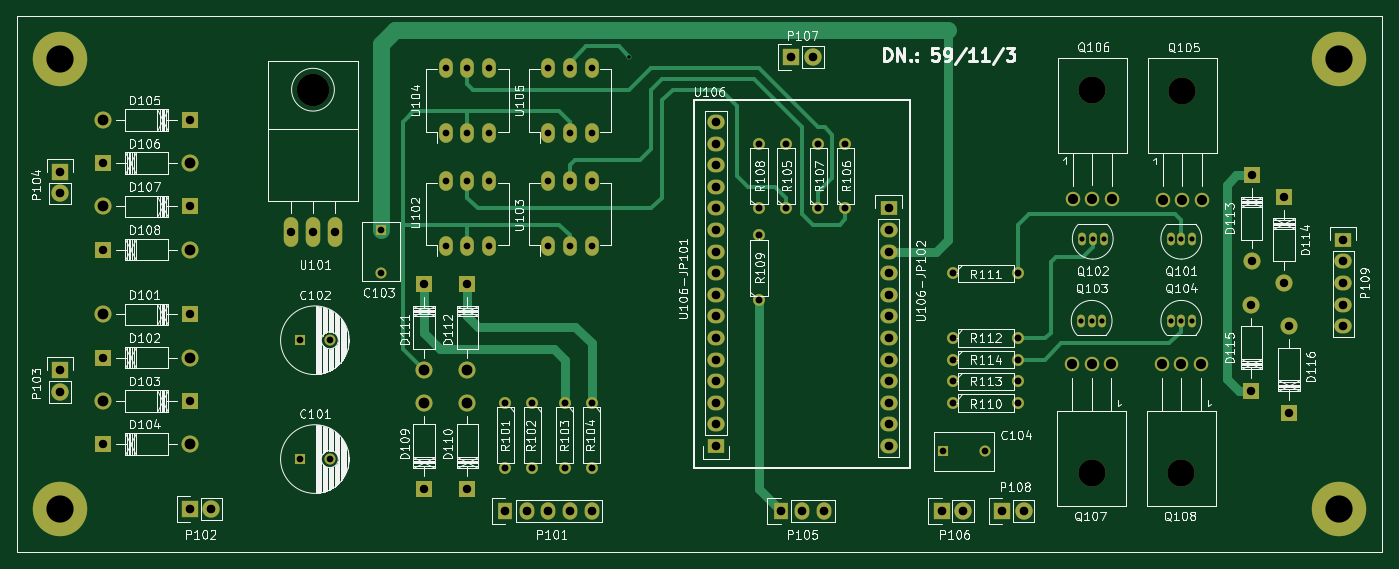
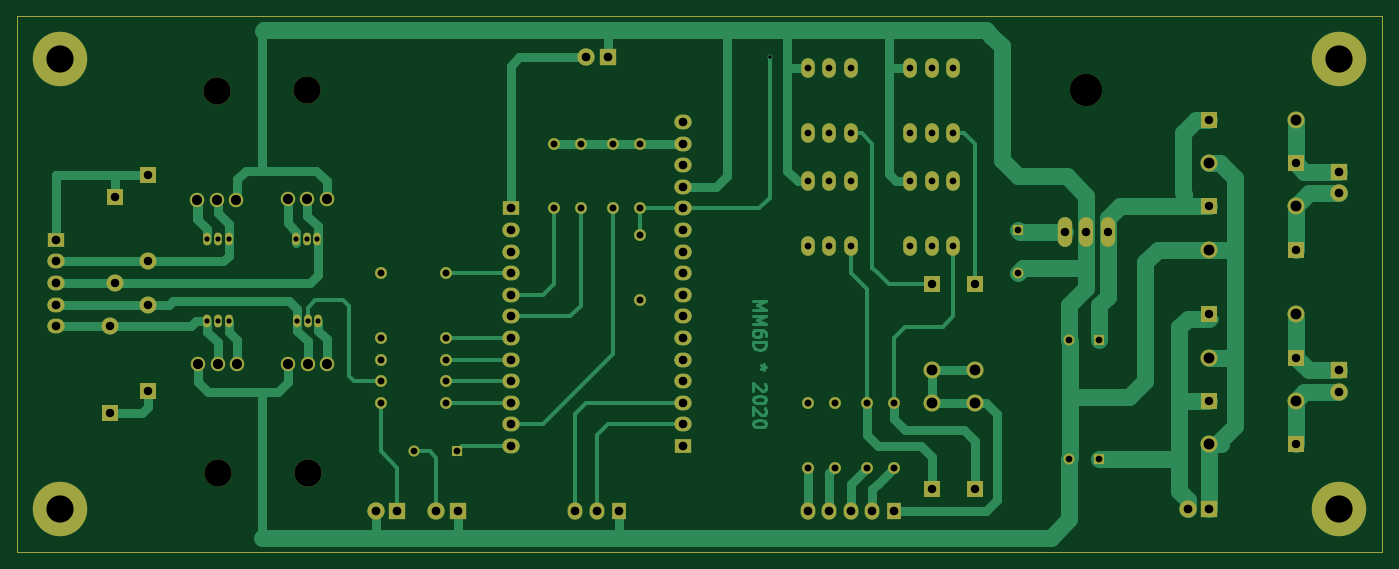
Circuit board: 8 layer files. Board 160.5 x 63.0 mm.
- bottom_copper: mainboard-B.Cu.gbr (23165 bytes)
- bottom_mask: mainboard-B.Mask.gbr (6111 bytes)
- outline: mainboard-Edge.Cuts.gbr (684 bytes)
- top_copper: mainboard-F.Cu.gbr (11205 bytes)
- top_mask: mainboard-F.Mask.gbr (6111 bytes)
- top_silk: mainboard-F.SilkS.gbr (116320 bytes)
- drill: mainboard-NPTH.drl (241 bytes)
- drill: mainboard.drl (2571 bytes)

=== bottom_copper: mainboard-B.Cu.gbr (23165 bytes, source omitted) ===
=== bottom_mask: mainboard-B.Mask.gbr ===
G04 #@! TF.FileFunction,Soldermask,Bot*
%FSLAX46Y46*%
G04 Gerber Fmt 4.6, Leading zero omitted, Abs format (unit mm)*
G04 Created by KiCad (PCBNEW 4.0.5+dfsg1-4) date Sat Oct 31 20:23:49 2020*
%MOMM*%
%LPD*%
G01*
G04 APERTURE LIST*
%ADD10C,0.100000*%
%ADD11R,1.300000X1.300000*%
%ADD12C,1.300000*%
%ADD13R,2.032000X2.032000*%
%ADD14O,2.032000X2.032000*%
%ADD15C,1.397000*%
%ADD16R,1.727200X2.032000*%
%ADD17O,1.727200X2.032000*%
%ADD18R,2.032000X1.727200*%
%ADD19O,2.032000X1.727200*%
%ADD20C,1.998980*%
%ADD21R,1.998980X1.998980*%
%ADD22O,1.699260X3.500120*%
%ADD23C,3.799840*%
%ADD24O,1.600000X2.300000*%
%ADD25O,0.899160X1.501140*%
%ADD26C,1.699260*%
%ADD27C,3.200400*%
%ADD28C,6.400000*%
G04 APERTURE END LIST*
D10*
X145288000Y-130810000D02*
X187706000Y-130810000D01*
X186690000Y-67818000D02*
X140208000Y-67818000D01*
X74803000Y-67818000D02*
X140335000Y-67818000D01*
X74803000Y-130810000D02*
X74803000Y-67818000D01*
X145415000Y-130810000D02*
X74803000Y-130810000D01*
X235331000Y-130810000D02*
X187579000Y-130810000D01*
X235331000Y-67818000D02*
X235331000Y-130810000D01*
X186563000Y-67818000D02*
X235331000Y-67818000D01*
D11*
X183642000Y-118999000D03*
D12*
X188642000Y-118999000D03*
D13*
X183515000Y-125984000D03*
D14*
X186055000Y-125984000D03*
D13*
X165862000Y-72644000D03*
D14*
X168402000Y-72644000D03*
D13*
X190627000Y-125984000D03*
D14*
X193167000Y-125984000D03*
D15*
X184912000Y-113284000D03*
X192532000Y-113284000D03*
D16*
X164592000Y-125984000D03*
D17*
X167132000Y-125984000D03*
X169672000Y-125984000D03*
D15*
X165227000Y-90424000D03*
X165227000Y-82804000D03*
X172212000Y-90424000D03*
X172212000Y-82804000D03*
X169037000Y-90424000D03*
X169037000Y-82804000D03*
X162052000Y-90424000D03*
X162052000Y-82804000D03*
X162052000Y-101219000D03*
X162052000Y-93599000D03*
D18*
X156972000Y-118364000D03*
D19*
X156972000Y-115824000D03*
X156972000Y-113284000D03*
X156972000Y-110744000D03*
X156972000Y-108204000D03*
X156972000Y-105664000D03*
X156972000Y-103124000D03*
X156972000Y-100584000D03*
X156972000Y-98044000D03*
X156972000Y-95504000D03*
X156972000Y-92964000D03*
X156972000Y-90424000D03*
X156972000Y-87884000D03*
X156972000Y-85344000D03*
X156972000Y-82804000D03*
X156972000Y-80264000D03*
D18*
X177292000Y-90424000D03*
D19*
X177292000Y-92964000D03*
X177292000Y-95504000D03*
X177292000Y-98044000D03*
X177292000Y-100584000D03*
X177292000Y-103124000D03*
X177292000Y-105664000D03*
X177292000Y-108204000D03*
X177292000Y-110744000D03*
X177292000Y-113284000D03*
X177292000Y-115824000D03*
X177292000Y-118364000D03*
D12*
X111577000Y-119888000D03*
D11*
X108077000Y-119888000D03*
D12*
X111577000Y-105918000D03*
D11*
X108077000Y-105918000D03*
X117602000Y-92964000D03*
D12*
X117602000Y-97964000D03*
D20*
X84963000Y-102872540D03*
D21*
X95123000Y-102872540D03*
D20*
X95123000Y-107947460D03*
D21*
X84963000Y-107947460D03*
D20*
X84963000Y-113032540D03*
D21*
X95123000Y-113032540D03*
D20*
X95123000Y-118107460D03*
D21*
X84963000Y-118107460D03*
D20*
X84963000Y-80012540D03*
D21*
X95123000Y-80012540D03*
D20*
X95123000Y-85087460D03*
D21*
X84963000Y-85087460D03*
D20*
X84963000Y-90172540D03*
D21*
X95123000Y-90172540D03*
D20*
X95123000Y-95247460D03*
D21*
X84963000Y-95247460D03*
D13*
X95123000Y-125730000D03*
D14*
X97663000Y-125730000D03*
D13*
X79883000Y-109474000D03*
D14*
X79883000Y-112014000D03*
D13*
X79883000Y-86106000D03*
D14*
X79883000Y-88646000D03*
D22*
X109601000Y-93218000D03*
X107061000Y-93218000D03*
X112141000Y-93218000D03*
D23*
X109601000Y-76454000D03*
D20*
X122679460Y-113284000D03*
D21*
X122679460Y-123444000D03*
D20*
X127759460Y-113284000D03*
D21*
X127759460Y-123444000D03*
D20*
X122684540Y-109474000D03*
D21*
X122684540Y-99314000D03*
D20*
X127764540Y-109474000D03*
D21*
X127764540Y-99314000D03*
D16*
X132207000Y-125984000D03*
D17*
X134747000Y-125984000D03*
X137287000Y-125984000D03*
X139827000Y-125984000D03*
X142367000Y-125984000D03*
D15*
X132207000Y-113284000D03*
X132207000Y-120904000D03*
X135382000Y-113284000D03*
X135382000Y-120904000D03*
X139192000Y-113284000D03*
X139192000Y-120904000D03*
X142367000Y-113284000D03*
X142367000Y-120904000D03*
D24*
X125222000Y-94869000D03*
X127762000Y-94869000D03*
X130302000Y-94869000D03*
X130302000Y-87249000D03*
X127762000Y-87249000D03*
X125222000Y-87249000D03*
X137287000Y-94869000D03*
X139827000Y-94869000D03*
X142367000Y-94869000D03*
X142367000Y-87249000D03*
X139827000Y-87249000D03*
X137287000Y-87249000D03*
X125222000Y-81534000D03*
X127762000Y-81534000D03*
X130302000Y-81534000D03*
X130302000Y-73914000D03*
X127762000Y-73914000D03*
X125222000Y-73914000D03*
X137287000Y-81534000D03*
X139827000Y-81534000D03*
X142367000Y-81534000D03*
X142367000Y-73914000D03*
X139827000Y-73914000D03*
X137287000Y-73914000D03*
D20*
X219966540Y-96647000D03*
D21*
X219966540Y-86487000D03*
D20*
X223776540Y-99187000D03*
D21*
X223776540Y-89027000D03*
D20*
X219961460Y-101727000D03*
D21*
X219961460Y-111887000D03*
D20*
X224406460Y-104267000D03*
D21*
X224406460Y-114427000D03*
D18*
X230759000Y-94107000D03*
D19*
X230759000Y-96647000D03*
X230759000Y-99187000D03*
X230759000Y-101727000D03*
X230759000Y-104267000D03*
D25*
X211709000Y-93980000D03*
X210439000Y-93980000D03*
X212979000Y-93980000D03*
X201295000Y-93980000D03*
X200025000Y-93980000D03*
X202565000Y-93980000D03*
X201168000Y-103632000D03*
X202438000Y-103632000D03*
X199898000Y-103632000D03*
X211709000Y-103632000D03*
X212979000Y-103632000D03*
X210439000Y-103632000D03*
D26*
X211836000Y-89408000D03*
X209544920Y-89408000D03*
X214127080Y-89408000D03*
D27*
X211836000Y-76608940D03*
D26*
X201231500Y-89344500D03*
X198940420Y-89344500D03*
X203522580Y-89344500D03*
D27*
X201231500Y-76545440D03*
D26*
X201168000Y-108712000D03*
X203459080Y-108712000D03*
X198876920Y-108712000D03*
D27*
X201168000Y-121511060D03*
D26*
X211709000Y-108712000D03*
X214000080Y-108712000D03*
X209417920Y-108712000D03*
D27*
X211709000Y-121511060D03*
D15*
X184912000Y-98044000D03*
X192532000Y-98044000D03*
X184912000Y-105664000D03*
X192532000Y-105664000D03*
X184912000Y-110744000D03*
X192532000Y-110744000D03*
X184912000Y-108204000D03*
X192532000Y-108204000D03*
D28*
X230251000Y-72898000D03*
X230251000Y-125730000D03*
X79883000Y-72898000D03*
X79883000Y-125730000D03*
M02*

=== outline: mainboard-Edge.Cuts.gbr ===
G04 #@! TF.FileFunction,Profile,NP*
%FSLAX46Y46*%
G04 Gerber Fmt 4.6, Leading zero omitted, Abs format (unit mm)*
G04 Created by KiCad (PCBNEW 4.0.5+dfsg1-4) date Sat Oct 31 20:23:49 2020*
%MOMM*%
%LPD*%
G01*
G04 APERTURE LIST*
%ADD10C,0.100000*%
G04 APERTURE END LIST*
D10*
X145288000Y-130810000D02*
X187706000Y-130810000D01*
X186690000Y-67818000D02*
X140208000Y-67818000D01*
X74803000Y-67818000D02*
X140335000Y-67818000D01*
X74803000Y-130810000D02*
X74803000Y-67818000D01*
X145415000Y-130810000D02*
X74803000Y-130810000D01*
X235331000Y-130810000D02*
X187579000Y-130810000D01*
X235331000Y-67818000D02*
X235331000Y-130810000D01*
X186563000Y-67818000D02*
X235331000Y-67818000D01*
M02*

=== top_copper: mainboard-F.Cu.gbr (11205 bytes, source omitted) ===
=== top_mask: mainboard-F.Mask.gbr ===
G04 #@! TF.FileFunction,Soldermask,Top*
%FSLAX46Y46*%
G04 Gerber Fmt 4.6, Leading zero omitted, Abs format (unit mm)*
G04 Created by KiCad (PCBNEW 4.0.5+dfsg1-4) date Sat Oct 31 20:23:49 2020*
%MOMM*%
%LPD*%
G01*
G04 APERTURE LIST*
%ADD10C,0.100000*%
%ADD11R,1.300000X1.300000*%
%ADD12C,1.300000*%
%ADD13R,2.032000X2.032000*%
%ADD14O,2.032000X2.032000*%
%ADD15C,1.397000*%
%ADD16R,1.727200X2.032000*%
%ADD17O,1.727200X2.032000*%
%ADD18R,2.032000X1.727200*%
%ADD19O,2.032000X1.727200*%
%ADD20C,1.998980*%
%ADD21R,1.998980X1.998980*%
%ADD22O,1.699260X3.500120*%
%ADD23C,3.799840*%
%ADD24O,1.600000X2.300000*%
%ADD25O,0.899160X1.501140*%
%ADD26C,1.699260*%
%ADD27C,3.200400*%
%ADD28C,6.400000*%
G04 APERTURE END LIST*
D10*
X145288000Y-130810000D02*
X187706000Y-130810000D01*
X186690000Y-67818000D02*
X140208000Y-67818000D01*
X74803000Y-67818000D02*
X140335000Y-67818000D01*
X74803000Y-130810000D02*
X74803000Y-67818000D01*
X145415000Y-130810000D02*
X74803000Y-130810000D01*
X235331000Y-130810000D02*
X187579000Y-130810000D01*
X235331000Y-67818000D02*
X235331000Y-130810000D01*
X186563000Y-67818000D02*
X235331000Y-67818000D01*
D11*
X183642000Y-118999000D03*
D12*
X188642000Y-118999000D03*
D13*
X183515000Y-125984000D03*
D14*
X186055000Y-125984000D03*
D13*
X165862000Y-72644000D03*
D14*
X168402000Y-72644000D03*
D13*
X190627000Y-125984000D03*
D14*
X193167000Y-125984000D03*
D15*
X184912000Y-113284000D03*
X192532000Y-113284000D03*
D16*
X164592000Y-125984000D03*
D17*
X167132000Y-125984000D03*
X169672000Y-125984000D03*
D15*
X165227000Y-90424000D03*
X165227000Y-82804000D03*
X172212000Y-90424000D03*
X172212000Y-82804000D03*
X169037000Y-90424000D03*
X169037000Y-82804000D03*
X162052000Y-90424000D03*
X162052000Y-82804000D03*
X162052000Y-101219000D03*
X162052000Y-93599000D03*
D18*
X156972000Y-118364000D03*
D19*
X156972000Y-115824000D03*
X156972000Y-113284000D03*
X156972000Y-110744000D03*
X156972000Y-108204000D03*
X156972000Y-105664000D03*
X156972000Y-103124000D03*
X156972000Y-100584000D03*
X156972000Y-98044000D03*
X156972000Y-95504000D03*
X156972000Y-92964000D03*
X156972000Y-90424000D03*
X156972000Y-87884000D03*
X156972000Y-85344000D03*
X156972000Y-82804000D03*
X156972000Y-80264000D03*
D18*
X177292000Y-90424000D03*
D19*
X177292000Y-92964000D03*
X177292000Y-95504000D03*
X177292000Y-98044000D03*
X177292000Y-100584000D03*
X177292000Y-103124000D03*
X177292000Y-105664000D03*
X177292000Y-108204000D03*
X177292000Y-110744000D03*
X177292000Y-113284000D03*
X177292000Y-115824000D03*
X177292000Y-118364000D03*
D12*
X111577000Y-119888000D03*
D11*
X108077000Y-119888000D03*
D12*
X111577000Y-105918000D03*
D11*
X108077000Y-105918000D03*
X117602000Y-92964000D03*
D12*
X117602000Y-97964000D03*
D20*
X84963000Y-102872540D03*
D21*
X95123000Y-102872540D03*
D20*
X95123000Y-107947460D03*
D21*
X84963000Y-107947460D03*
D20*
X84963000Y-113032540D03*
D21*
X95123000Y-113032540D03*
D20*
X95123000Y-118107460D03*
D21*
X84963000Y-118107460D03*
D20*
X84963000Y-80012540D03*
D21*
X95123000Y-80012540D03*
D20*
X95123000Y-85087460D03*
D21*
X84963000Y-85087460D03*
D20*
X84963000Y-90172540D03*
D21*
X95123000Y-90172540D03*
D20*
X95123000Y-95247460D03*
D21*
X84963000Y-95247460D03*
D13*
X95123000Y-125730000D03*
D14*
X97663000Y-125730000D03*
D13*
X79883000Y-109474000D03*
D14*
X79883000Y-112014000D03*
D13*
X79883000Y-86106000D03*
D14*
X79883000Y-88646000D03*
D22*
X109601000Y-93218000D03*
X107061000Y-93218000D03*
X112141000Y-93218000D03*
D23*
X109601000Y-76454000D03*
D20*
X122679460Y-113284000D03*
D21*
X122679460Y-123444000D03*
D20*
X127759460Y-113284000D03*
D21*
X127759460Y-123444000D03*
D20*
X122684540Y-109474000D03*
D21*
X122684540Y-99314000D03*
D20*
X127764540Y-109474000D03*
D21*
X127764540Y-99314000D03*
D16*
X132207000Y-125984000D03*
D17*
X134747000Y-125984000D03*
X137287000Y-125984000D03*
X139827000Y-125984000D03*
X142367000Y-125984000D03*
D15*
X132207000Y-113284000D03*
X132207000Y-120904000D03*
X135382000Y-113284000D03*
X135382000Y-120904000D03*
X139192000Y-113284000D03*
X139192000Y-120904000D03*
X142367000Y-113284000D03*
X142367000Y-120904000D03*
D24*
X125222000Y-94869000D03*
X127762000Y-94869000D03*
X130302000Y-94869000D03*
X130302000Y-87249000D03*
X127762000Y-87249000D03*
X125222000Y-87249000D03*
X137287000Y-94869000D03*
X139827000Y-94869000D03*
X142367000Y-94869000D03*
X142367000Y-87249000D03*
X139827000Y-87249000D03*
X137287000Y-87249000D03*
X125222000Y-81534000D03*
X127762000Y-81534000D03*
X130302000Y-81534000D03*
X130302000Y-73914000D03*
X127762000Y-73914000D03*
X125222000Y-73914000D03*
X137287000Y-81534000D03*
X139827000Y-81534000D03*
X142367000Y-81534000D03*
X142367000Y-73914000D03*
X139827000Y-73914000D03*
X137287000Y-73914000D03*
D20*
X219966540Y-96647000D03*
D21*
X219966540Y-86487000D03*
D20*
X223776540Y-99187000D03*
D21*
X223776540Y-89027000D03*
D20*
X219961460Y-101727000D03*
D21*
X219961460Y-111887000D03*
D20*
X224406460Y-104267000D03*
D21*
X224406460Y-114427000D03*
D18*
X230759000Y-94107000D03*
D19*
X230759000Y-96647000D03*
X230759000Y-99187000D03*
X230759000Y-101727000D03*
X230759000Y-104267000D03*
D25*
X211709000Y-93980000D03*
X210439000Y-93980000D03*
X212979000Y-93980000D03*
X201295000Y-93980000D03*
X200025000Y-93980000D03*
X202565000Y-93980000D03*
X201168000Y-103632000D03*
X202438000Y-103632000D03*
X199898000Y-103632000D03*
X211709000Y-103632000D03*
X212979000Y-103632000D03*
X210439000Y-103632000D03*
D26*
X211836000Y-89408000D03*
X209544920Y-89408000D03*
X214127080Y-89408000D03*
D27*
X211836000Y-76608940D03*
D26*
X201231500Y-89344500D03*
X198940420Y-89344500D03*
X203522580Y-89344500D03*
D27*
X201231500Y-76545440D03*
D26*
X201168000Y-108712000D03*
X203459080Y-108712000D03*
X198876920Y-108712000D03*
D27*
X201168000Y-121511060D03*
D26*
X211709000Y-108712000D03*
X214000080Y-108712000D03*
X209417920Y-108712000D03*
D27*
X211709000Y-121511060D03*
D15*
X184912000Y-98044000D03*
X192532000Y-98044000D03*
X184912000Y-105664000D03*
X192532000Y-105664000D03*
X184912000Y-110744000D03*
X192532000Y-110744000D03*
X184912000Y-108204000D03*
X192532000Y-108204000D03*
D28*
X230251000Y-72898000D03*
X230251000Y-125730000D03*
X79883000Y-72898000D03*
X79883000Y-125730000D03*
M02*

=== top_silk: mainboard-F.SilkS.gbr (116320 bytes, source omitted) ===
=== drill: mainboard-NPTH.drl ===
M48
;DRILL file {KiCad 4.0.5+dfsg1-4} date Sat Oct 31 20:23:53 2020
;FORMAT={-:-/ absolute / inch / decimal}
FMAT,2
INCH,TZ
T1C0.126
T2C0.150
%
G90
G05
M72
T1
X7.92Y-4.7839
X7.9225Y-3.0136
X8.335Y-4.7839
X8.34Y-3.0161
T2
X4.315Y-3.01
T0
M30

=== drill: mainboard.drl ===
M48
;DRILL file {KiCad 4.0.5+dfsg1-4} date Sat Oct 31 20:23:53 2020
;FORMAT={-:-/ absolute / inch / decimal}
FMAT,2
INCH,TZ
T1C0.016
T2C0.024
T3C0.031
T4C0.032
T5C0.039
T6C0.040
T7C0.047
T8C0.050
T9C0.126
%
G90
G05
M72
T1
X5.78Y-2.86
T2
X7.87Y-4.08
X7.875Y-3.7
X7.92Y-4.08
X7.925Y-3.7
X7.97Y-4.08
X7.975Y-3.7
X8.285Y-3.7
X8.285Y-4.08
X8.335Y-3.7
X8.335Y-4.08
X8.385Y-3.7
X8.385Y-4.08
T3
X4.255Y-4.17
X4.255Y-4.72
X4.3928Y-4.17
X4.3928Y-4.72
X4.63Y-3.66
X4.63Y-3.8569
X4.93Y-2.91
X4.93Y-3.21
X4.93Y-3.435
X4.93Y-3.735
X5.03Y-2.91
X5.03Y-3.21
X5.03Y-3.435
X5.03Y-3.735
X5.13Y-2.91
X5.13Y-3.21
X5.13Y-3.435
X5.13Y-3.735
X5.405Y-2.91
X5.405Y-3.21
X5.405Y-3.435
X5.405Y-3.735
X5.505Y-2.91
X5.505Y-3.21
X5.505Y-3.435
X5.505Y-3.735
X5.605Y-2.91
X5.605Y-3.21
X5.605Y-3.435
X5.605Y-3.735
X7.23Y-4.685
X7.4269Y-4.685
T4
X5.205Y-4.46
X5.205Y-4.76
X5.33Y-4.46
X5.33Y-4.76
X5.48Y-4.46
X5.48Y-4.76
X5.605Y-4.46
X5.605Y-4.76
X6.38Y-3.26
X6.38Y-3.56
X6.38Y-3.685
X6.38Y-3.985
X6.505Y-3.26
X6.505Y-3.56
X6.655Y-3.26
X6.655Y-3.56
X6.78Y-3.26
X6.78Y-3.56
X7.28Y-3.86
X7.28Y-4.16
X7.28Y-4.26
X7.28Y-4.36
X7.28Y-4.46
X7.58Y-3.86
X7.58Y-4.16
X7.58Y-4.26
X7.58Y-4.36
X7.58Y-4.46
T5
X3.345Y-3.3499
X3.345Y-3.7499
X3.345Y-4.2499
X3.345Y-4.6499
X3.745Y-3.1501
X3.745Y-3.5501
X3.745Y-4.0501
X3.745Y-4.4501
X4.215Y-3.67
X4.315Y-3.67
X4.415Y-3.67
X4.8299Y-4.86
X4.8301Y-3.91
X5.0299Y-4.86
X5.0301Y-3.91
X8.6599Y-4.005
X8.6599Y-4.405
X8.6601Y-3.405
X8.6601Y-3.805
X8.8101Y-3.505
X8.8101Y-3.905
X8.8349Y-4.105
X8.8349Y-4.505
T6
X3.145Y-3.39
X3.145Y-3.49
X3.145Y-4.31
X3.145Y-4.41
X3.745Y-4.95
X3.845Y-4.95
X5.205Y-4.96
X5.305Y-4.96
X5.405Y-4.96
X5.505Y-4.96
X5.605Y-4.96
X6.18Y-3.16
X6.18Y-3.26
X6.18Y-3.36
X6.18Y-3.46
X6.18Y-3.56
X6.18Y-3.66
X6.18Y-3.76
X6.18Y-3.86
X6.18Y-3.96
X6.18Y-4.06
X6.18Y-4.16
X6.18Y-4.26
X6.18Y-4.36
X6.18Y-4.46
X6.18Y-4.56
X6.18Y-4.66
X6.48Y-4.96
X6.53Y-2.86
X6.58Y-4.96
X6.63Y-2.86
X6.68Y-4.96
X6.98Y-3.56
X6.98Y-3.66
X6.98Y-3.76
X6.98Y-3.86
X6.98Y-3.96
X6.98Y-4.06
X6.98Y-4.16
X6.98Y-4.26
X6.98Y-4.36
X6.98Y-4.46
X6.98Y-4.56
X6.98Y-4.66
X7.225Y-4.96
X7.325Y-4.96
X7.505Y-4.96
X7.605Y-4.96
X9.085Y-3.705
X9.085Y-3.805
X9.085Y-3.905
X9.085Y-4.005
X9.085Y-4.105
T7
X7.8298Y-4.28
X7.8323Y-3.5175
X7.92Y-4.28
X7.9225Y-3.5175
X8.0102Y-4.28
X8.0127Y-3.5175
X8.2448Y-4.28
X8.2498Y-3.52
X8.335Y-4.28
X8.34Y-3.52
X8.4252Y-4.28
X8.4302Y-3.52
T8
X3.345Y-3.1501
X3.345Y-3.5501
X3.345Y-4.0501
X3.345Y-4.4501
X3.745Y-3.3499
X3.745Y-3.7499
X3.745Y-4.2499
X3.745Y-4.6499
X4.8299Y-4.46
X4.8301Y-4.31
X5.0299Y-4.46
X5.0301Y-4.31
T9
X3.145Y-2.87
X3.145Y-4.95
X9.065Y-2.87
X9.065Y-4.95
T0
M30
